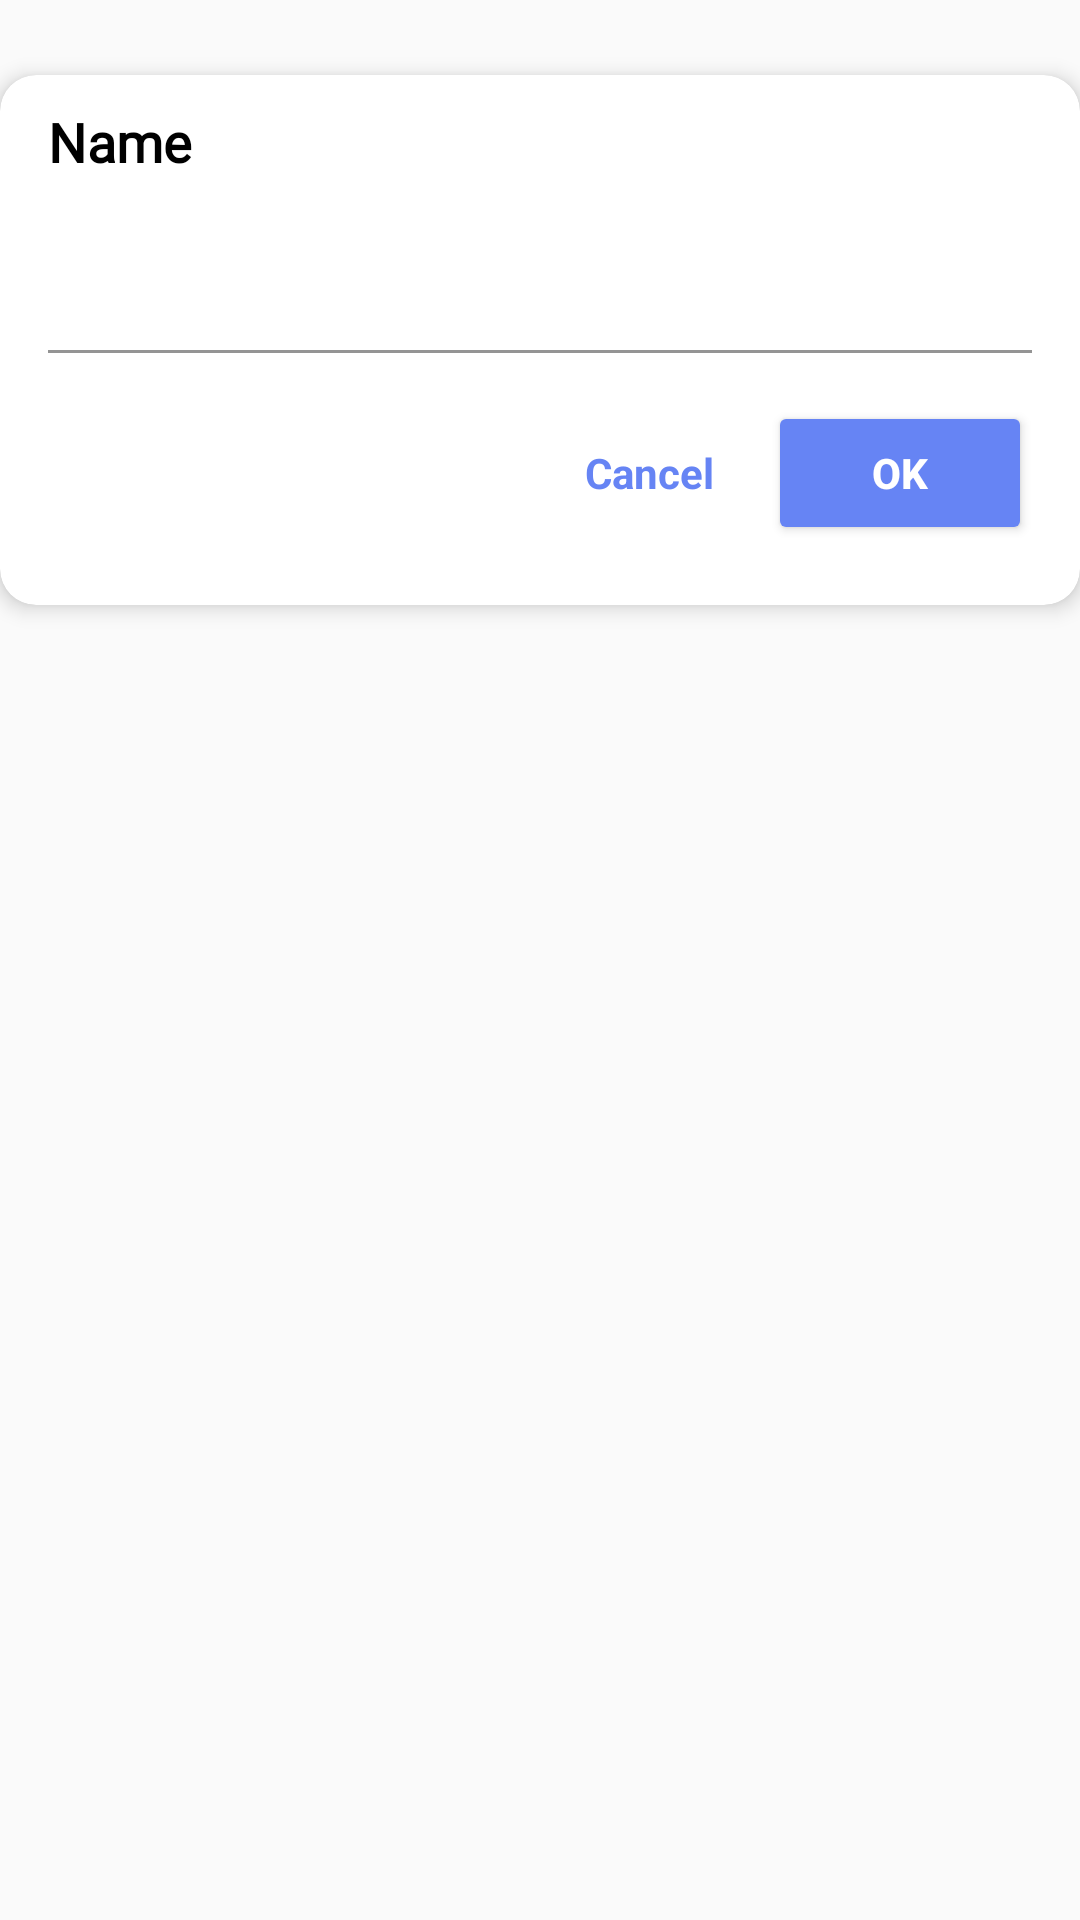

Here is an Android app screen rendered from its layout file. Give the layout XML and the strings, colors and styles it references.
<!-- AndroidManifest.xml: application theme Theme.ChatApplication -->
<!-- res/layout/bottom_sheet_dialog.xml -->
<RelativeLayout xmlns:android="http://schemas.android.com/apk/res/android"
    android:layout_width="match_parent"
    android:layout_height="wrap_content"
    xmlns:app="http://schemas.android.com/apk/res-auto"

    android:background="@color/transparent_color"

    android:theme="@style/Theme.MaterialComponents.DayNight.NoActionBar">

    <androidx.cardview.widget.CardView
        android:layout_width="match_parent"
        android:layout_height="wrap_content"
       android:background="@drawable/bottomsheet_corner"
        app:cardBackgroundColor="@color/background"
        android:layout_marginTop="25.dp"
        app:cardElevation="4dp"
        app:cardCornerRadius="12dp"
        >
    
    <LinearLayout
        android:id="@+id/bottomSheetContent"
        android:layout_width="match_parent"
        android:layout_height="wrap_content"
        android:layout_marginStart="16dp"
        android:layout_marginEnd="16dp"
        android:layout_marginTop="10dp"
        android:layout_marginBottom="20dp"
        android:background="@color/background"
        android:orientation="vertical"
        android:layout_centerHorizontal="true">

        
        <TextView
            android:id="@+id/headingText"
            android:layout_width="match_parent"
            android:layout_height="wrap_content"
            android:text="Name"
            android:textColor="@android:color/black"
            android:textSize="18sp"
            android:fontFamily="@font/merriweather"
            android:textStyle="bold"
            android:paddingTop="0dp"

             />

        
        <com.google.android.material.textfield.TextInputLayout
            android:layout_width="match_parent"
            android:layout_height="wrap_content"
             app:boxBackgroundColor="@color/background"
              app:boxStrokeColor="@color/primary"

            app:cursorColor="@color/primary"
            >

            <com.google.android.material.textfield.TextInputEditText
                android:id="@+id/outlinedTextField"
                android:layout_width="match_parent"
                android:layout_height="wrap_content"
                android:textColor="@android:color/black"
                android:focusedSearchResultHighlightColor="@color/primary"
                android:outlineSpotShadowColor="@color/primary"
                android:textSize="18sp"
                 android:inputType="text"
                android:imeOptions="actionDone" />

        </com.google.android.material.textfield.TextInputLayout>

        
        <Space
            android:layout_width="match_parent"
            android:layout_height="16dp" />

        
        <LinearLayout
            android:layout_width="match_parent"
            android:layout_height="wrap_content"
            android:orientation="horizontal"
            android:gravity="end">

            
            <TextView
                android:id="@+id/cancelButton"
                android:layout_width="wrap_content"
                android:layout_height="wrap_content"
                android:background="@color/background"
                android:backgroundTint="@color/background"
                android:text="Cancel"
                android:elevation="0dp"
                android:textColor="@color/primary"
                android:padding="5dp"
                android:textStyle="bold"
                android:layout_marginEnd="13dp" />

            
            <Button
                android:id="@+id/okButton"
                android:layout_width="wrap_content"
                android:layout_height="wrap_content"
                android:text="OK"
                android:textColor="@android:color/white"
                android:backgroundTint="@color/primary"
                android:textStyle="bold" />

        </LinearLayout>
    </LinearLayout>
    </androidx.cardview.widget.CardView>
</RelativeLayout>
<!-- resources referenced by this layout -->
<resources>
  <color name="background">#FFFFFFFF</color>
  <color name="primary">#6684f4</color>
  <!-- drawable bottomsheet_corner (drawable) -->
  <shape xmlns:android="http://schemas.android.com/apk/res/android"
      android:shape="rectangle">
      <corners
          android:topLeftRadius="25dp"
          android:topRightRadius="25dp"/>
      <solid android:color="@color/background"/>
   </shape>
  <style name="Theme.ChatApplication" parent="android:Theme.Material.Light.NoActionBar">
          <item name="bottomSheetDialogTheme">@style/AppBottomSheetDialogTheme</item>
      </style>
  <style name="AppBottomSheetDialogTheme" parent="Theme.Design.Light.BottomSheetDialog">
          <item name="bottomSheetStyle">@style/AppModalStyle</item>
      </style>
  <style name="AppModalStyle" parent="Widget.Design.BottomSheet.Modal">
          <item name="android:background">@drawable/bottomsheet_corner</item>
      </style>
</resources>
